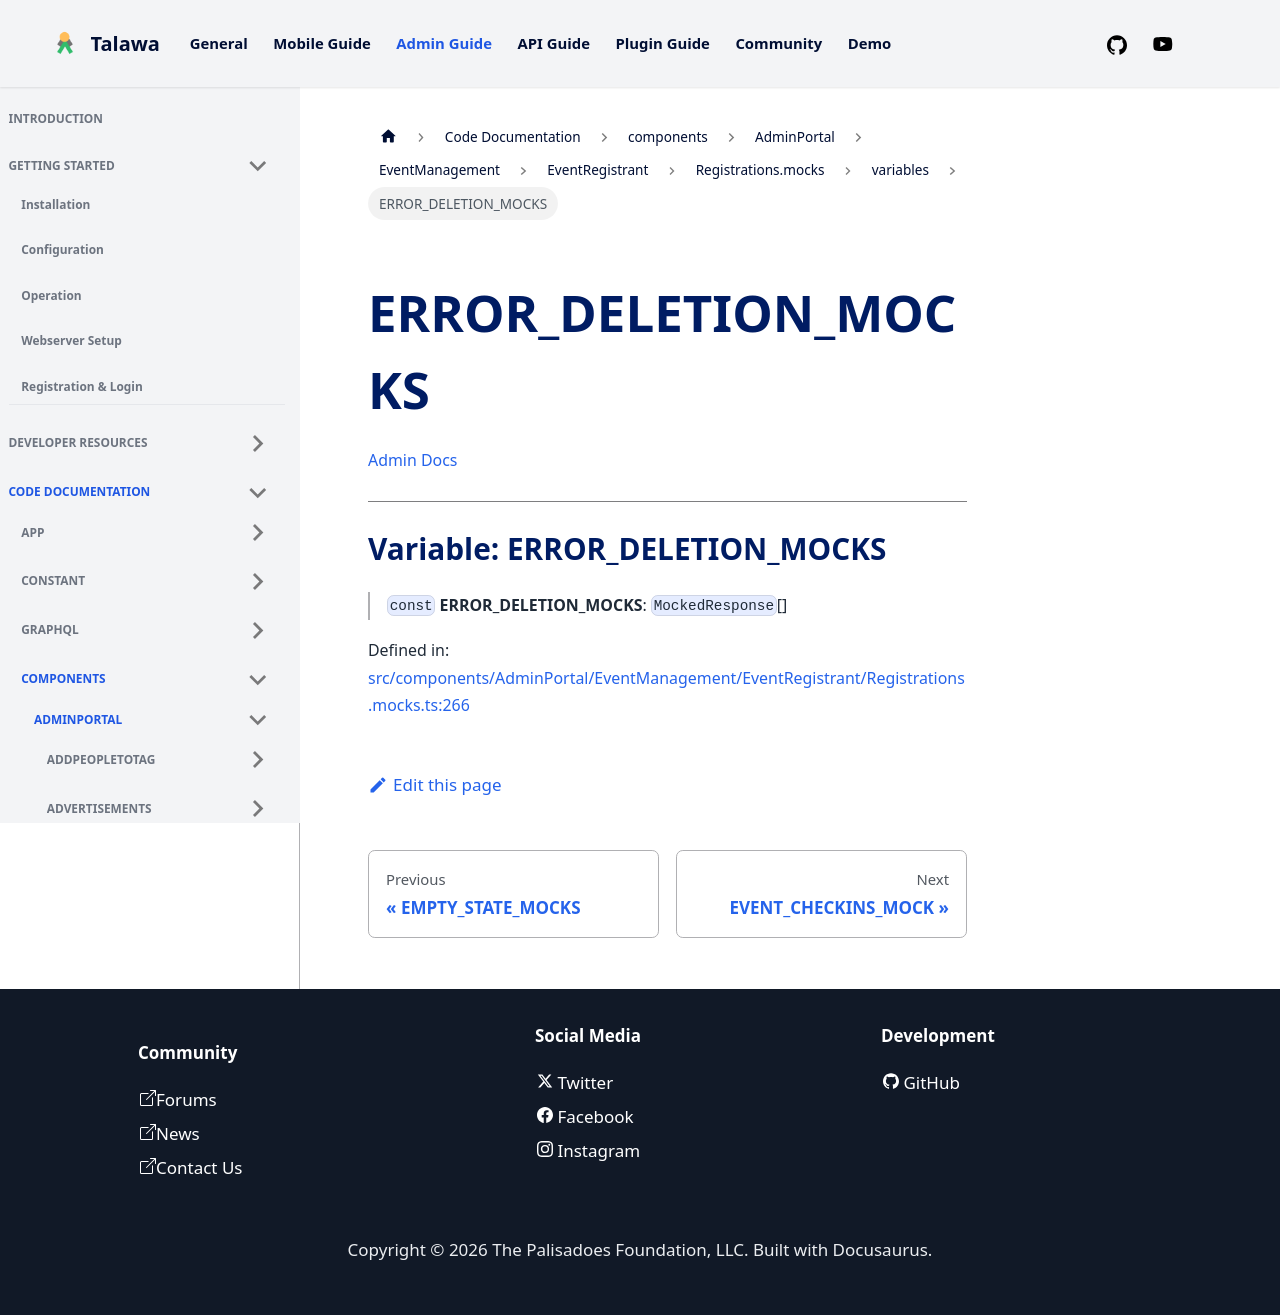

repository: PalisadoesFoundation/talawa-admin · page: docs/auto-docs/components/AdminPortal/EventManagement/EventRegistrant/Registrations.mocks/variables/ERROR_DELETION_MOCKS/index.html · generator: docusaurus

[Admin Docs](/)

***

# Variable: ERROR\_DELETION\_MOCKS

> `const` **ERROR\_DELETION\_MOCKS**: `MockedResponse`[]

Defined in: [src/components/AdminPortal/EventManagement/EventRegistrant/Registrations.mocks.ts:266](https://github.com/PalisadoesFoundation/talawa-admin/blob/main/src/components/AdminPortal/EventManagement/EventRegistrant/Registrations.mocks.ts#L266)
